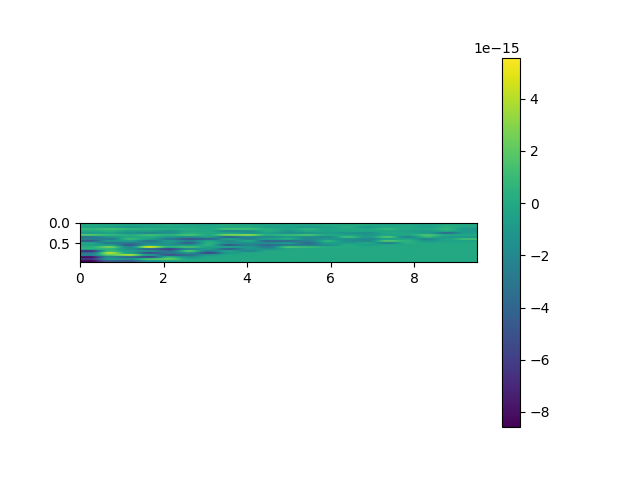

The file beside this chart, header and first rows:
, 0.0, 0.5, 1.0, 1.5, 2.0, 2.5, 3.0, 3.5, 4.0, 4.5, 5.0, 5.5, 6.0, 6.5, 7.0, 7.5, 8.0, 8.5, 9.0, 9.5
0.0, -3.769209259081161e-36, -2.4878439672580223e-38, -1.642086490823e-40, -1.0838493405658736e-42, -7.15388257323967e-45, -4.721877290157478e-47, -3.1166467879564188e-49, -2.0571240216526778e-51, -1.357792373782345e-53, -8.962027135439113e-56, -5.9153322648740946e-58, -3.904379586789336e-60, -2.577062331436374e-62, -1.7009745370504666e-64, -1.1227180423227977e-66, -7.410433108204282e-69, -4.891211932210274e-71, -3.228415102932305e-73, -2.130896027670486e-75, -1.4064851439387892e-77
0.05, 1.192986652020396e-16, -2.2797605405784373e-16, -3.298316433202263e-16, -2.7682217911654484e-16, 2.0736863956860644e-16, -2.495121750143603e-16, -5.308886625176014e-16, 2.1584837399942482e-16, -1.782063478826613e-16, -3.7489626568422873e-16, -4.0631106945472075e-16, -2.645754845190362e-16, -7.410518146632262e-17, 3.764974792321736e-17, 8.325486851071876e-17, -3.867129901046073e-16, -2.0103499283536471e-16, -4.784638991928834e-16, 8.648957093121977e-17, -5.353383031928793e-18
0.1, -4.1235339150141314e-16, -5.76673476675365e-16, -1.2222947391040299e-15, -6.012765044759971e-16, -3.909023879720048e-16, -3.1167411678949994e-16, -1.2706159062288913e-16, -3.721171684796356e-16, -4.3083254167332103e-19, -7.235309641843912e-16, -5.537933863838524e-16, -1.0469695583951923e-15, -6.008528464545537e-16, 2.1757607536945802e-16, -1.0365188628436116e-15, -1.9744433981007623e-16, -1.3141873945251823e-16, -6.752665701729871e-16, 3.002776206173783e-16, -3.6927194340931324e-16
0.15, 8.692251148724832e-16, 1.4415924565734757e-15, 8.794329872932283e-16, 4.262121841538507e-16, 2.8708510071515545e-16, 3.259845930094151e-16, -1.864716406976746e-16, 1.6458363448935973e-15, 1.4328809085827662e-15, 2.7955429830316393e-16, -4.328633902768428e-16, 6.510119498669034e-16, -4.521448060341596e-16, -7.567775238384826e-17, -8.392151564646717e-17, 8.77383185842412e-16, -2.493977598408236e-16, -6.348251339070999e-17, 7.026396652172338e-16, -1.154819911657015e-15
0.2, -7.424868643293582e-17, 2.9947847414706857e-16, -6.454061549363387e-16, -6.228738045557674e-16, -1.3992195516159356e-15, -1.3362775313773954e-16, -1.4223752820147925e-16, -2.1106802613465873e-15, -1.548923714440474e-15, 1.6740759963079272e-16, -1.0607490671001e-15, -6.057894052066826e-17, -3.7409267660909776e-16, -1.6791040868548883e-16, -1.0801405405287761e-16, -2.432408247252796e-16, -4.817595608539414e-16, -9.00617837405647e-16, 1.5414417946991e-16, -9.577880160829653e-16
0.25, -8.86465520981292e-16, -5.201463181447911e-16, -1.4658044432987904e-15, -2.075034552476836e-15, -1.5094094774882656e-15, 2.025828649932173e-16, -1.8319958854443815e-17, -3.2502467875759865e-16, -1.4747922112288538e-15, -4.827665854712874e-16, -1.6213423801959069e-15, -1.3648277703993444e-15, -6.966433935652524e-16, -1.4006211961496427e-15, -1.5822816825018744e-15, -6.998522036566183e-17, -2.7427320245884693e-16, -9.20843564410143e-16, -3.8480597030974905e-15, -5.830242938948602e-16
0.3, 2.1394192846831182e-15, 9.648268170079061e-16, 3.257615304735751e-16, 1.359315842241605e-15, 7.117145259187581e-16, 1.6975080929860196e-15, 2.6477426968947093e-17, 3.2316435716277363e-15, 3.604823013166364e-15, 4.1774074737423755e-16, 1.0967778572078608e-15, 1.808586146113153e-15, -2.540466284542416e-17, -4.969766830315064e-16, -1.0661359722894932e-15, -4.449513984890691e-16, -1.144916129413381e-16, 1.6153019905146153e-15, 2.59765846216665e-16, -1.4413028369038966e-16
0.35, -3.458573518431561e-15, -1.1781376337046116e-15, -2.181624103902264e-17, 1.2962419078062427e-16, -9.955074273072268e-16, -1.625677177477995e-15, -4.3447180319154013e-16, -4.600812545068862e-15, -2.4134722867374884e-15, -1.958611577814256e-15, -9.205015792466035e-16, -1.8524009371827147e-15, -1.848588993498194e-15, 1.3451424845541472e-15, -7.921442107500614e-16, 1.844504291925478e-15, -2.3380678462050353e-15, 8.184802919225992e-16, -1.0099063612223945e-15, -1.0343388866044827e-15
0.4, -2.3752184128284027e-15, -2.8546461163353532e-15, 1.0372194585072655e-15, -3.7476353350704953e-16, -3.0739939805495956e-15, -5.059582549995141e-15, -4.289589035381716e-15, -2.714092923960489e-16, -2.288234498561737e-15, -1.9651918743586848e-16, 3.810401436417866e-16, -1.860654972200751e-15, -1.0887360092757075e-15, -1.487050016451321e-15, -2.0257782074318226e-15, -7.997453866975316e-16, -1.431917582119242e-16, -2.1704523959806594e-15, -2.5839393078774543e-16, 1.4012629508006197e-15
0.45, -4.839546415965688e-15, -7.631050939244188e-16, -6.940891494636782e-16, -3.1173682571597283e-15, -7.238893889163334e-16, -2.0555855908890375e-15, 8.616064469883957e-18, -1.8987747129575924e-15, 2.0521826611519671e-16, -4.249411551606528e-15, -3.890369589403178e-15, -2.2987606829982818e-15, 6.638669414558137e-16, -1.6002821414447128e-15, -1.9469211751582083e-15, 2.1201633467200543e-15, 5.463562929502101e-16, -1.1581489120379177e-15, -4.1234437578486036e-16, -5.834315615030136e-16
0.5, 9.249172224868491e-17, -3.1038744479929356e-15, -2.9597558507401603e-15, -2.105169744856431e-15, -1.1729745623443017e-15, -4.322801389730484e-15, 3.1183081257250483e-16, -1.2380605899404626e-15, -1.6540735529113147e-15, -1.531399809506175e-15, -8.143945051938748e-16, -3.597207845124293e-15, -5.191587458177179e-16, -8.514770147481534e-16, -1.8095459584282887e-16, -2.6372262381069357e-15, 3.1901045271232344e-16, -2.2067692050641974e-16, -1.1382762372182983e-16, 3.2278329665222417e-17
0.55, -5.851955462597183e-16, -8.689668302907753e-16, -4.584457166273722e-15, -1.0963771515261057e-15, -1.4703823627806369e-15, -1.388317185202127e-15, 5.186066444177713e-16, -4.820760855633197e-15, -2.261475850692353e-15, -3.730178461418793e-15, -3.108337181515793e-15, -2.9410827481142765e-15, -1.623132428143948e-15, 1.1370013430769728e-16, -6.685311471772642e-16, -1.5417632691033263e-17, -1.2169094490450557e-16, -1.592635730169095e-17, -1.4946719481374177e-17, -1.5338472200892187e-17
0.6, 4.685730079195741e-16, 2.8495113940657676e-15, -1.945462162615845e-15, 5.5761477754065806e-15, 1.0573137668614531e-15, 1.7258708716287883e-15, -5.02387721226796e-16, 3.255965336171378e-17, -1.0697177368606698e-15, -2.636872682375325e-15, 1.8649926901957715e-15, 1.138542096181581e-15, 2.70145552828476e-16, 1.504970923905786e-16, -1.6225925522707076e-17, -3.128298869065892e-17, 5.751431064193815e-18, 1.2789420418949458e-17, 2.4093347781549143e-17, -8.381059946541139e-18
0.65, 6.277181140579271e-16, 5.246144469833209e-16, -1.441924534859095e-15, -4.651657864925569e-15, -6.261728470355648e-15, -2.574420973799204e-15, -9.437847322315341e-16, -4.637389515358237e-15, -1.2498350757703277e-15, -1.4068717477323113e-15, -3.802256818499852e-16, -2.39571090894816e-16, -9.664290987088785e-17, -2.787611371050549e-17, -4.7743321763006175e-17, -2.2307959374687848e-17, -4.147383032877831e-17, 3.178036432448978e-17, -1.6460269220553208e-17, 1.0487903352271578e-17
0.7, -7.32379951301441e-15, 8.372548304595729e-16, -7.870056571652242e-16, -1.089536319870498e-15, -3.4359123303423757e-15, 2.150710726008823e-15, -2.5371987908469007e-15, -2.2618347996922656e-16, -2.176841627949142e-15, 7.506212465962929e-19, 1.096103825330542e-17, 4.504776196137021e-17, -4.65835934605194e-17, -2.4684601352239718e-17, 1.6422828699384277e-17, 1.3407394866331823e-18, 4.7782996484519934e-17, -3.789970359255618e-17, 4.123879569838994e-18, -4.85004629642493e-17
0.75, -3.1437597850816744e-15, 4.111526779107408e-15, -7.915717483037164e-16, -5.7306045586650585e-15, -2.8425527616975406e-15, -1.5424007577958235e-15, -5.854054228167771e-15, -1.0226754533797147e-15, -1.5791657603287056e-16, -7.071951305930002e-17, -5.57333817836626e-17, -7.685606809910876e-17, -4.091213235935589e-17, -2.3465174516865934e-17, -4.23607332574356e-17, -5.980037785737322e-17, -1.2225220110785175e-17, -4.664956316484237e-17, -3.7306045115835515e-17, -2.747527084895602e-17
0.8, -1.83201062865199e-15, 2.1366961760680468e-15, 4.417934551803625e-15, -2.3593764063828247e-16, -5.2793780728827326e-15, -3.642713054625853e-15, -7.4028165876951905e-16, -1.5846167990899766e-16, -1.417316664110781e-16, -3.709710107644264e-17, 3.752683283625569e-17, -7.977206730958791e-17, -6.035595689309431e-17, -2.802613041619298e-17, -2.5720761718505204e-17, -9.682130033504287e-18, 9.896823545802777e-18, -2.0514479619961e-17, -1.570077062379938e-17, -4.257460760790231e-17
0.85, -8.376942524758954e-15, -2.4519748260674347e-15, -4.398262582792932e-15, -6.279028438071608e-15, 8.361799434294519e-16, -1.5223534105084295e-15, -1.8439884596619078e-16, -5.463638951205126e-17, -6.25488148215425e-17, 1.843542640451868e-17, -9.440244162434092e-17, -3.93479087279162e-17, -4.041152439424549e-17, -3.763330644750847e-17, -2.5303956200798513e-17, -1.910506055009383e-17, -3.074098991308508e-17, -1.9872574869211708e-17, -8.739628942322875e-18, 3.9641690742088306e-17
0.9, -6.147509710888558e-15, -7.264221072978138e-16, -1.0706830586838013e-15, 2.0066906651025915e-15, 2.2995476448895288e-15, -2.919192349986723e-16, 1.7200146142133837e-17, 2.6373093826798335e-17, -5.320153987814004e-17, -6.814922115420608e-18, 3.464161283601489e-17, -2.5064323494800482e-17, -8.99059317983362e-17, -3.151934477306805e-17, -4.1633733352009095e-17, 1.4058077808232893e-17, -6.969027370043399e-17, 2.6208539127276214e-19, -1.1547573866370356e-17, -3.485214778139126e-17
0.95, -8.584252393348313e-15, -4.432040897979511e-15, -4.722757026339403e-15, -1.496685734584326e-15, -4.846453834642138e-16, 4.531945083413705e-17, -1.1147503491560593e-17, -1.5857812326805662e-16, -3.8513373463706605e-17, -2.5079174311866953e-17, -4.333943610016817e-17, -1.0120252388706084e-17, -6.718916771264577e-17, 4.42485831931944e-18, -3.1563866159319066e-17, -2.0339708618665617e-18, -3.604869490506463e-17, -1.0910134604694966e-17, -4.181039302060276e-17, -1.3302798555538006e-17
